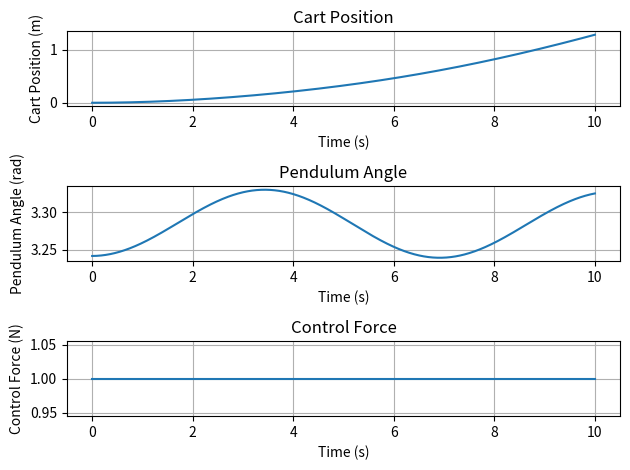

Write the Python code that produced this figure.
import numpy as np
import matplotlib.pyplot as plt
from scipy.integrate import odeint
from scipy.optimize import minimize

# Deklarasi Parameter
m = 0.2  # massa pendulum (kg)
M = 0.5  # massa cart (kg)
L = 0.3  # Panjang pendulum (m)
g = 9.81 # grafitasi (m/s^2)
d = 0.1  # damping coefficient (N/m/s)

# Define the dynamics of the pendulum system
def pendulum_dynamics(state, t, u, m, M, L, g, d):
    x, x_dot, theta, theta_dot = state
    Sx = np.sin(theta)
    Cx = np.cos(theta)
    D = M + m * Sx**2
    
    dxdt = x_dot
    dx_dotdt = (1/D) * (-m**2 * L**2 * g * Cx * Sx + m * L**2 * (m * L * theta_dot**2 * Sx - d * x_dot)) + m * L**2 * (1/D) * u
    dthetadt = theta_dot
    dtheta_dotdt = (1/D) * ((m + M) * m * g * L * Sx - m * L * Cx * (m * L * theta_dot**2 * Sx - d * x_dot)) - m * L * Cx * (1/D) * u
    
    return [dxdt, dx_dotdt, dthetadt, dtheta_dotdt]

# Generate training data
def generate_training_data(num_samples, t, initial_state):
    data = []
    output = []
    
    for _ in range(num_samples):
        initial_state = [0, 0, np.pi + (np.random.rand() - 0.5), 0]
        t_span = np.linspace(0, 10, len(t))
        control = 0
        
        solution = odeint(pendulum_dynamics, initial_state, t_span, args=(control, m, M, L, g, d))
        final_state = solution[-1]
        
        data.append(final_state)
        output.append(-10 * final_state[2]) # simple control law
    
    return np.array(data), np.array(output)

# Define membership functions
def gbellmf(x, a, b, c):
    return 1 / (1 + np.abs((x - c) / a)**(2 * b))

def gaussmf(x, sigma, c): 
    return np.exp(-((x - c) ** 2) / (2 * sigma ** 2))
# Define Fuzzy Inference System
class FIS:
    def __init__(self):
        self.rules = []
        self.params = []

    def add_rule(self, mf_params, output):
        self.rules.append((mf_params, output))
        self.params.extend(mf_params)

    def evaluate(self, x):
        num = 0
        den = 0
        for mf_params, output in self.rules:
            mf_values = [gbellmf(xi, *params) for xi, params in zip(x, mf_params)]
            weight = np.prod(mf_values)
            num += weight * output
            den += weight
        return num / den if den != 0 else 0 #untuk menghindari zero division error

# deklarasi kelas ANFIS
class ANFIS:
    def __init__(self, data, output):
        self.data = data
        self.output = output
        self.fis = FIS()

    def train(self, epochs=100):
        initial_params = np.random.rand(len(self.fis.params))
        res = minimize(self.loss_function, initial_params, method='L-BFGS-B', options={'maxiter': epochs})
        self.fis.params = res.x

    def loss_function(self, params):
        self.fis.params = params
        predictions = np.array([self.fis.evaluate(x) for x in self.data])
        return np.mean((predictions - self.output) ** 2)

# Simulate the system with the ANFIS controller
def simulate_anfis(anfis_model, initial_state, t):
    states = []
    controls = []
    state = initial_state

    for _ in t:
        control = anfis_model.fis.evaluate(state)
        t_span = [0, dt]
        state = odeint(pendulum_dynamics, state, t_span, args=(control, m, M, L, g, d))[-1]
        states.append(state)
        controls.append(control)
    
    return np.array(states), np.array(controls)

if __name__ == "__main__": 
    # Main script
  num_samples = 1000
  dt = 0.01
  t = np.linspace(0, 10, int(10/dt))
  initial_state = [0, 0, np.pi + 0.1, 0]

  data, output = generate_training_data(num_samples, t, initial_state)
  anfis_model = ANFIS(data, output)

  # Add rules to the FIS (example with random parameters, should be optimized)
  for _ in range(5):
      anfis_model.fis.add_rule([(1, 2, 0), (1, 2, np.pi), (1, 2, 0), (1, 2, 0)], 1)

  anfis_model.train(epochs=100)

  states, controls = simulate_anfis(anfis_model, initial_state, t)

  # Plot results
  plt.figure()
  plt.subplot(3, 1, 1)
  plt.plot(t, states[:, 0])
  plt.xlabel('Time (s)')
  plt.ylabel('Cart Position (m)')
  plt.title('Cart Position')
  plt.grid(True)

  plt.subplot(3, 1, 2)
  plt.plot(t, states[:, 2])
  plt.xlabel('Time (s)')
  plt.ylabel('Pendulum Angle (rad)')
  plt.title('Pendulum Angle')
  plt.grid(True)


  plt.subplot(3, 1, 3)
  plt.plot(t, controls)
  plt.xlabel('Time (s)')
  plt.ylabel('Control Force (N)')
  plt.title('Control Force')
  plt.grid(True)


  plt.tight_layout()
  plt.show()